Run: headless pygame with SDL's dummy video driver; simulated clock (each Clock.tick advances the game by its frame time, no real sleeping); random seed 0; keys injected as events and as key.get_pressed() state; no mouse input.
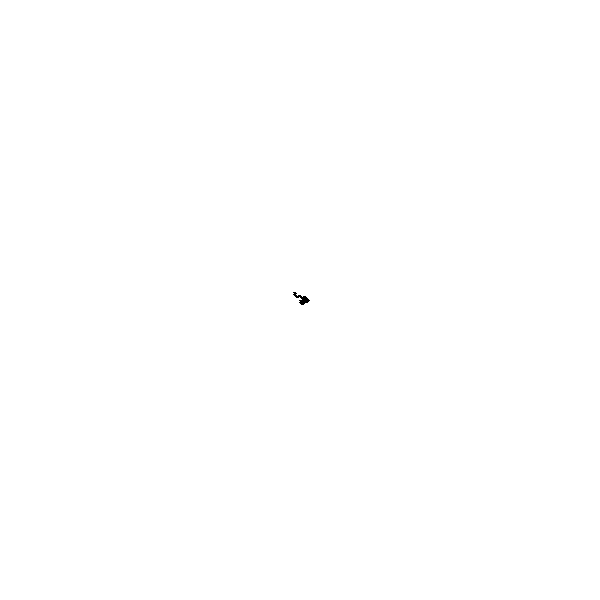
Frame 1 of 4 · flips 1–60 · no input
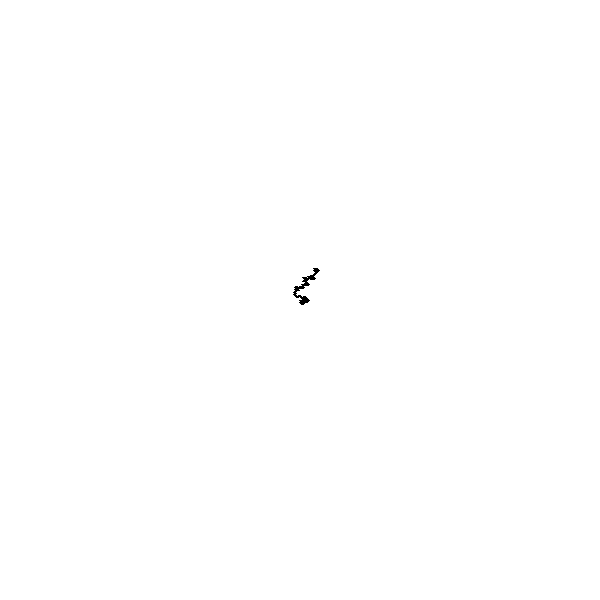
Frame 2 of 4 · flips 61–180 · tapped SPACE, RETURN · held RIGHT (→), D
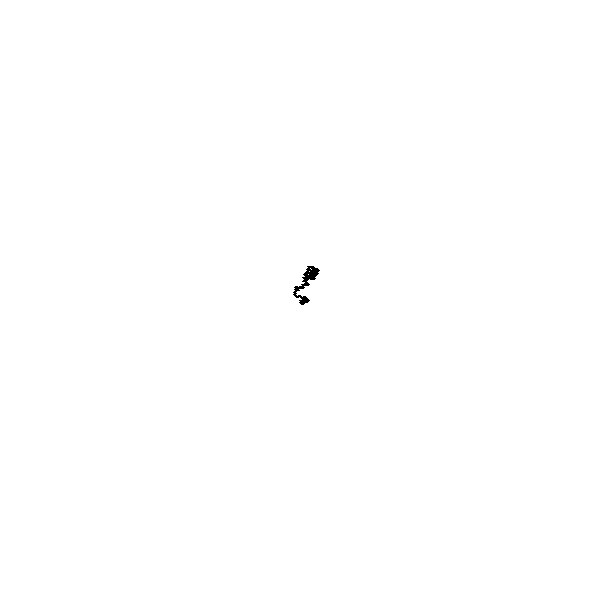
Frame 3 of 4 · flips 181–300 · held DOWN (↓), S
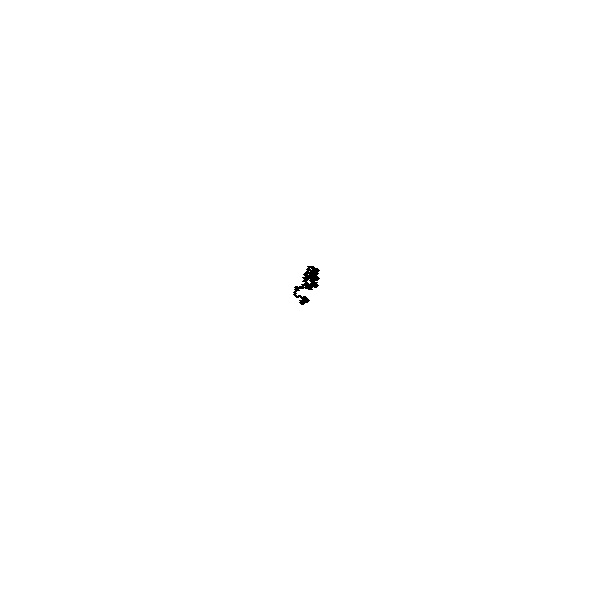
Frame 4 of 4 · flips 301–420 · held LEFT (←), A, UP (↑), W

The pygame program that drew these frames:

import random

import pygame


def get_new_loc(pos):
    pos_li = list(pos)
    pos_li[0] += random.choice([-1, 1])
    pos_li[1] += random.choice([-1, 1])
    return tuple(pos_li)

if __name__ == "__main__":
    WHITE = (255, 255, 255)
    BLACK = (0, 0, 0)
    pygame.init()
    pygame.display.set_caption("Random Walker")
    screen = pygame.display.set_mode((600, 600), 0, 32)
    screen.fill(WHITE)

    last_pos = (300, 300)
    mouse_position = None

    running = True
    while running:
        for event in pygame.event.get():
            if event.type == pygame.QUIT:
                running = False
            elif event.type == pygame.KEYDOWN:
                if event.key == pygame.K_ESCAPE:
                    running = False

        mouse_position = get_new_loc(last_pos)
        pygame.draw.line(screen, BLACK, last_pos, mouse_position, 3)
        last_pos = mouse_position
        pygame.display.update()
